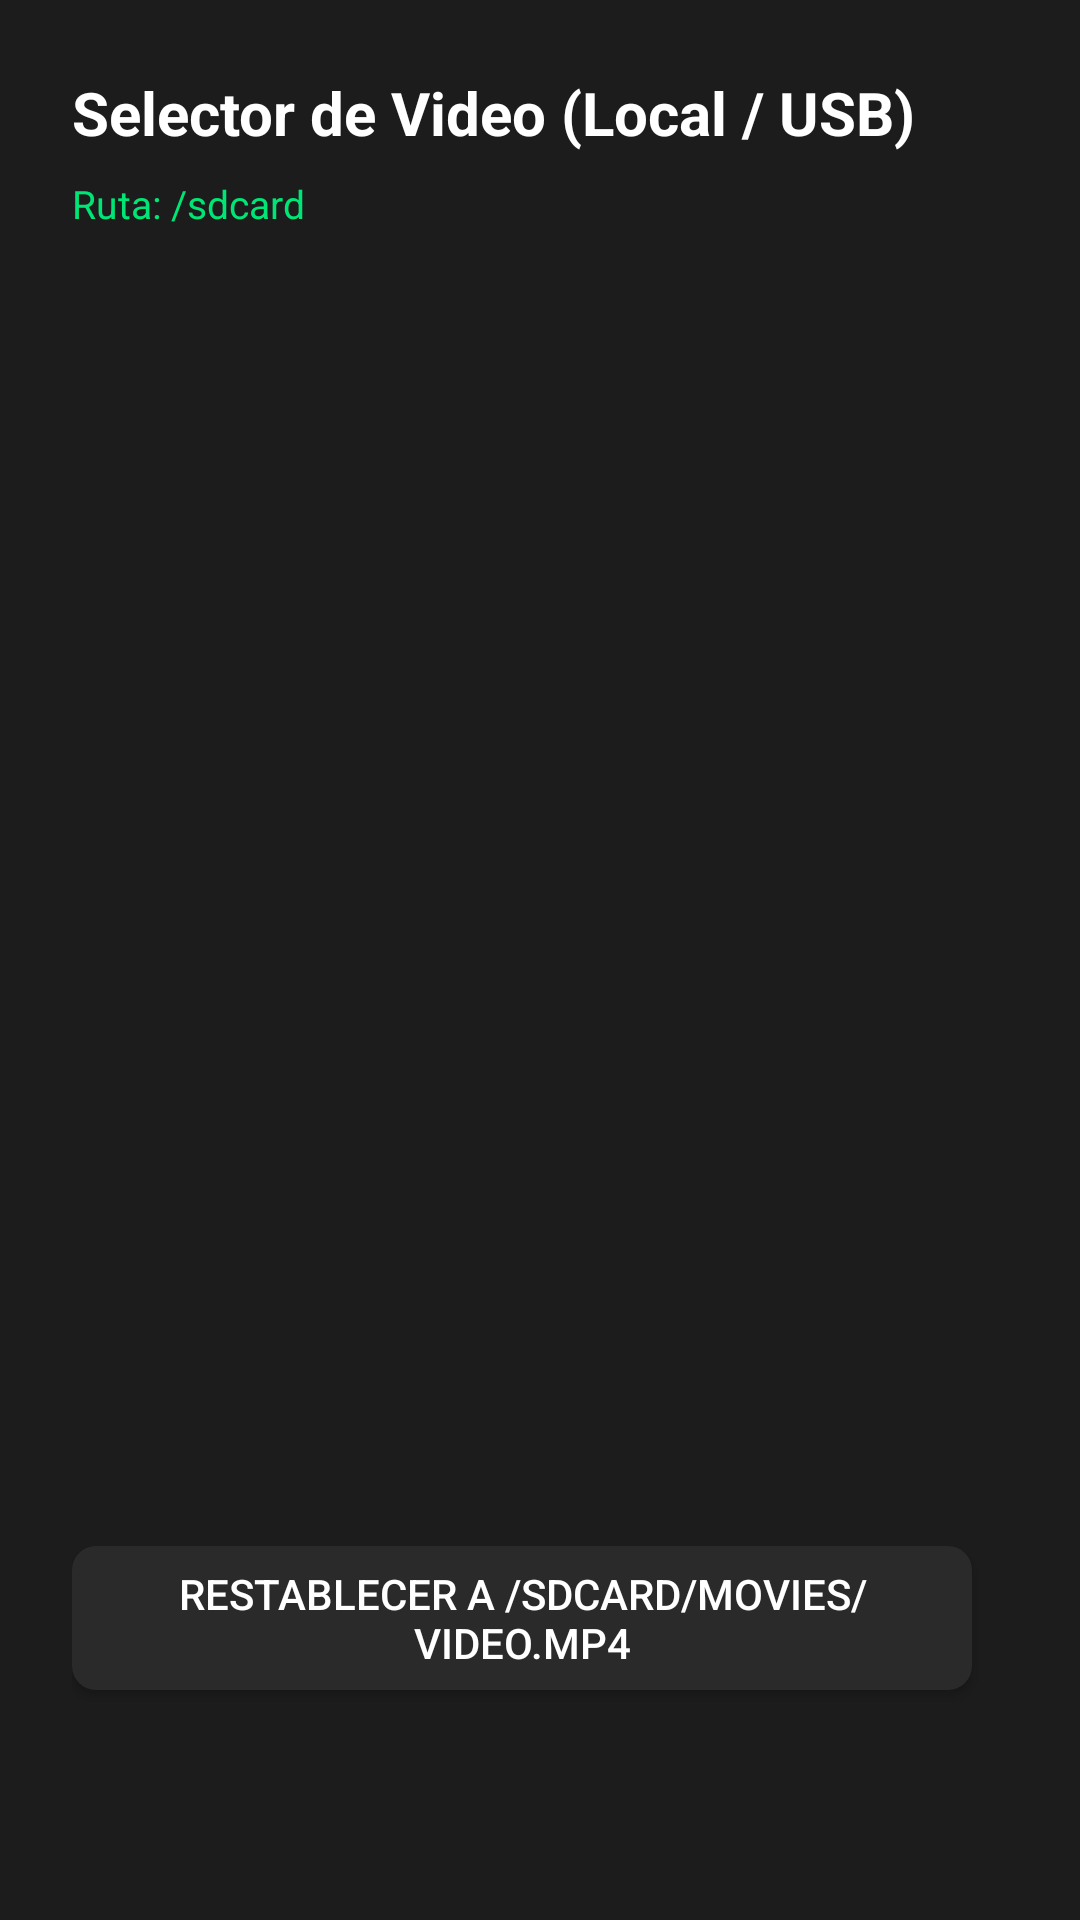

Layout XML and referenced resources for this Android screen:
<!-- AndroidManifest.xml: application theme Theme.KioskTV -->
<!-- res/layout/dialog_file_picker.xml -->
<?xml version="1.0" encoding="utf-8"?>
<LinearLayout xmlns:android="http://schemas.android.com/apk/res/android"
    xmlns:tools="http://schemas.android.com/tools"
    android:layout_width="match_parent"
    android:layout_height="match_parent"
    android:orientation="vertical"
    android:padding="24dp"
    android:background="@color/dialog_bg">

    <TextView
        android:id="@+id/tvDialogTitle"
        android:layout_width="match_parent"
        android:layout_height="wrap_content"
        android:text="Selector de Video (Local / USB)"
        android:textColor="@color/white"
        android:textSize="20sp"
        android:textStyle="bold"
        android:layout_marginBottom="8dp" />

    <TextView
        android:id="@+id/tvCurrentPath"
        android:layout_width="match_parent"
        android:layout_height="wrap_content"
        android:text="Ruta: /sdcard"
        android:textColor="@color/accent"
        android:textSize="13sp"
        android:layout_marginBottom="12dp"
        android:ellipsize="start"
        android:singleLine="true" />

    <androidx.recyclerview.widget.RecyclerView
        android:id="@+id/rvFileList"
        android:layout_width="match_parent"
        android:layout_height="0dp"
        android:layout_weight="1"
        android:scrollbars="vertical"
        tools:listitem="@layout/item_file" />

    <LinearLayout
        android:layout_width="match_parent"
        android:layout_height="wrap_content"
        android:orientation="horizontal"
        android:gravity="end"
        android:layout_marginTop="12dp">

        <Button
            android:id="@+id/btnDefaultPath"
            android:layout_width="wrap_content"
            android:layout_height="wrap_content"
            android:text="Restablecer a /sdcard/Movies/video.mp4"
            android:textColor="@color/white"
            android:background="@drawable/selector_item_focus"
            android:paddingStart="16dp"
            android:paddingEnd="16dp"
            android:layout_marginEnd="12dp"
            android:focusable="true" />

        <Button
            android:id="@+id/btnCancelPicker"
            android:layout_width="wrap_content"
            android:layout_height="wrap_content"
            android:text="Cerrar"
            android:textColor="@color/white"
            android:background="@drawable/selector_item_focus"
            android:paddingStart="16dp"
            android:paddingEnd="16dp"
            android:focusable="true" />

    </LinearLayout>

</LinearLayout>
<!-- res/layout/item_file.xml (included above) -->
<?xml version="1.0" encoding="utf-8"?>
<LinearLayout xmlns:android="http://schemas.android.com/apk/res/android"
    android:layout_width="match_parent"
    android:layout_height="wrap_content"
    android:orientation="horizontal"
    android:padding="12dp"
    android:layout_marginVertical="4dp"
    android:gravity="center_vertical"
    android:focusable="true"
    android:clickable="true"
    android:background="@drawable/selector_item_focus">

    <TextView
        android:id="@+id/tvFileIcon"
        android:layout_width="wrap_content"
        android:layout_height="wrap_content"
        android:textSize="20sp"
        android:text="📁"
        android:layout_marginEnd="12dp" />

    <LinearLayout
        android:layout_width="0dp"
        android:layout_height="wrap_content"
        android:layout_weight="1"
        android:orientation="vertical">

        <TextView
            android:id="@+id/tvFileName"
            android:layout_width="match_parent"
            android:layout_height="wrap_content"
            android:textColor="@color/white"
            android:textSize="16sp"
            android:textStyle="bold"
            android:ellipsize="middle"
            android:singleLine="true" />

        <TextView
            android:id="@+id/tvFileDetails"
            android:layout_width="match_parent"
            android:layout_height="wrap_content"
            android:textColor="@color/text_secondary"
            android:textSize="12sp"
            android:ellipsize="end"
            android:singleLine="true" />

    </LinearLayout>

</LinearLayout>
<!-- resources referenced by this layout -->
<resources>
  <color name="accent">#00E676</color>
  <color name="dialog_bg">#EE1E1E1E</color>
  <color name="text_secondary">#AAAAAA</color>
  <color name="white">#FFFFFFFF</color>
  <!-- drawable selector_item_focus (drawable) -->
  <?xml version="1.0" encoding="utf-8"?>
  <selector xmlns:android="http://schemas.android.com/apk/res/android">
      <item android:state_focused="true">
          <shape android:shape="rectangle">
              <solid android:color="@color/tv_focus_bg" />
              <corners android:radius="8dp" />
              <stroke android:width="2dp" android:color="@color/tv_focus_stroke" />
          </shape>
      </item>
      <item>
          <shape android:shape="rectangle">
              <solid android:color="@color/tv_unfocused_bg" />
              <corners android:radius="8dp" />
          </shape>
      </item>
  </selector>
  <style name="Theme.KioskTV" parent="Theme.AppCompat.NoActionBar">
          <item name="android:windowBackground">@color/black</item>
          <item name="android:windowNoTitle">true</item>
          <item name="android:windowFullscreen">true</item>
          <item name="android:windowContentOverlay">@null</item>
          <item name="android:keepScreenOn">true</item>
          <item name="colorPrimary">@color/tv_focus_bg</item>
          <item name="colorAccent">@color/accent</item>
      </style>
  <color name="tv_focus_bg">#FF2979FF</color>
  <color name="tv_focus_stroke">#FF82B1FF</color>
  <color name="tv_unfocused_bg">#2A2A2A</color>
  <color name="black">#FF000000</color>
</resources>
